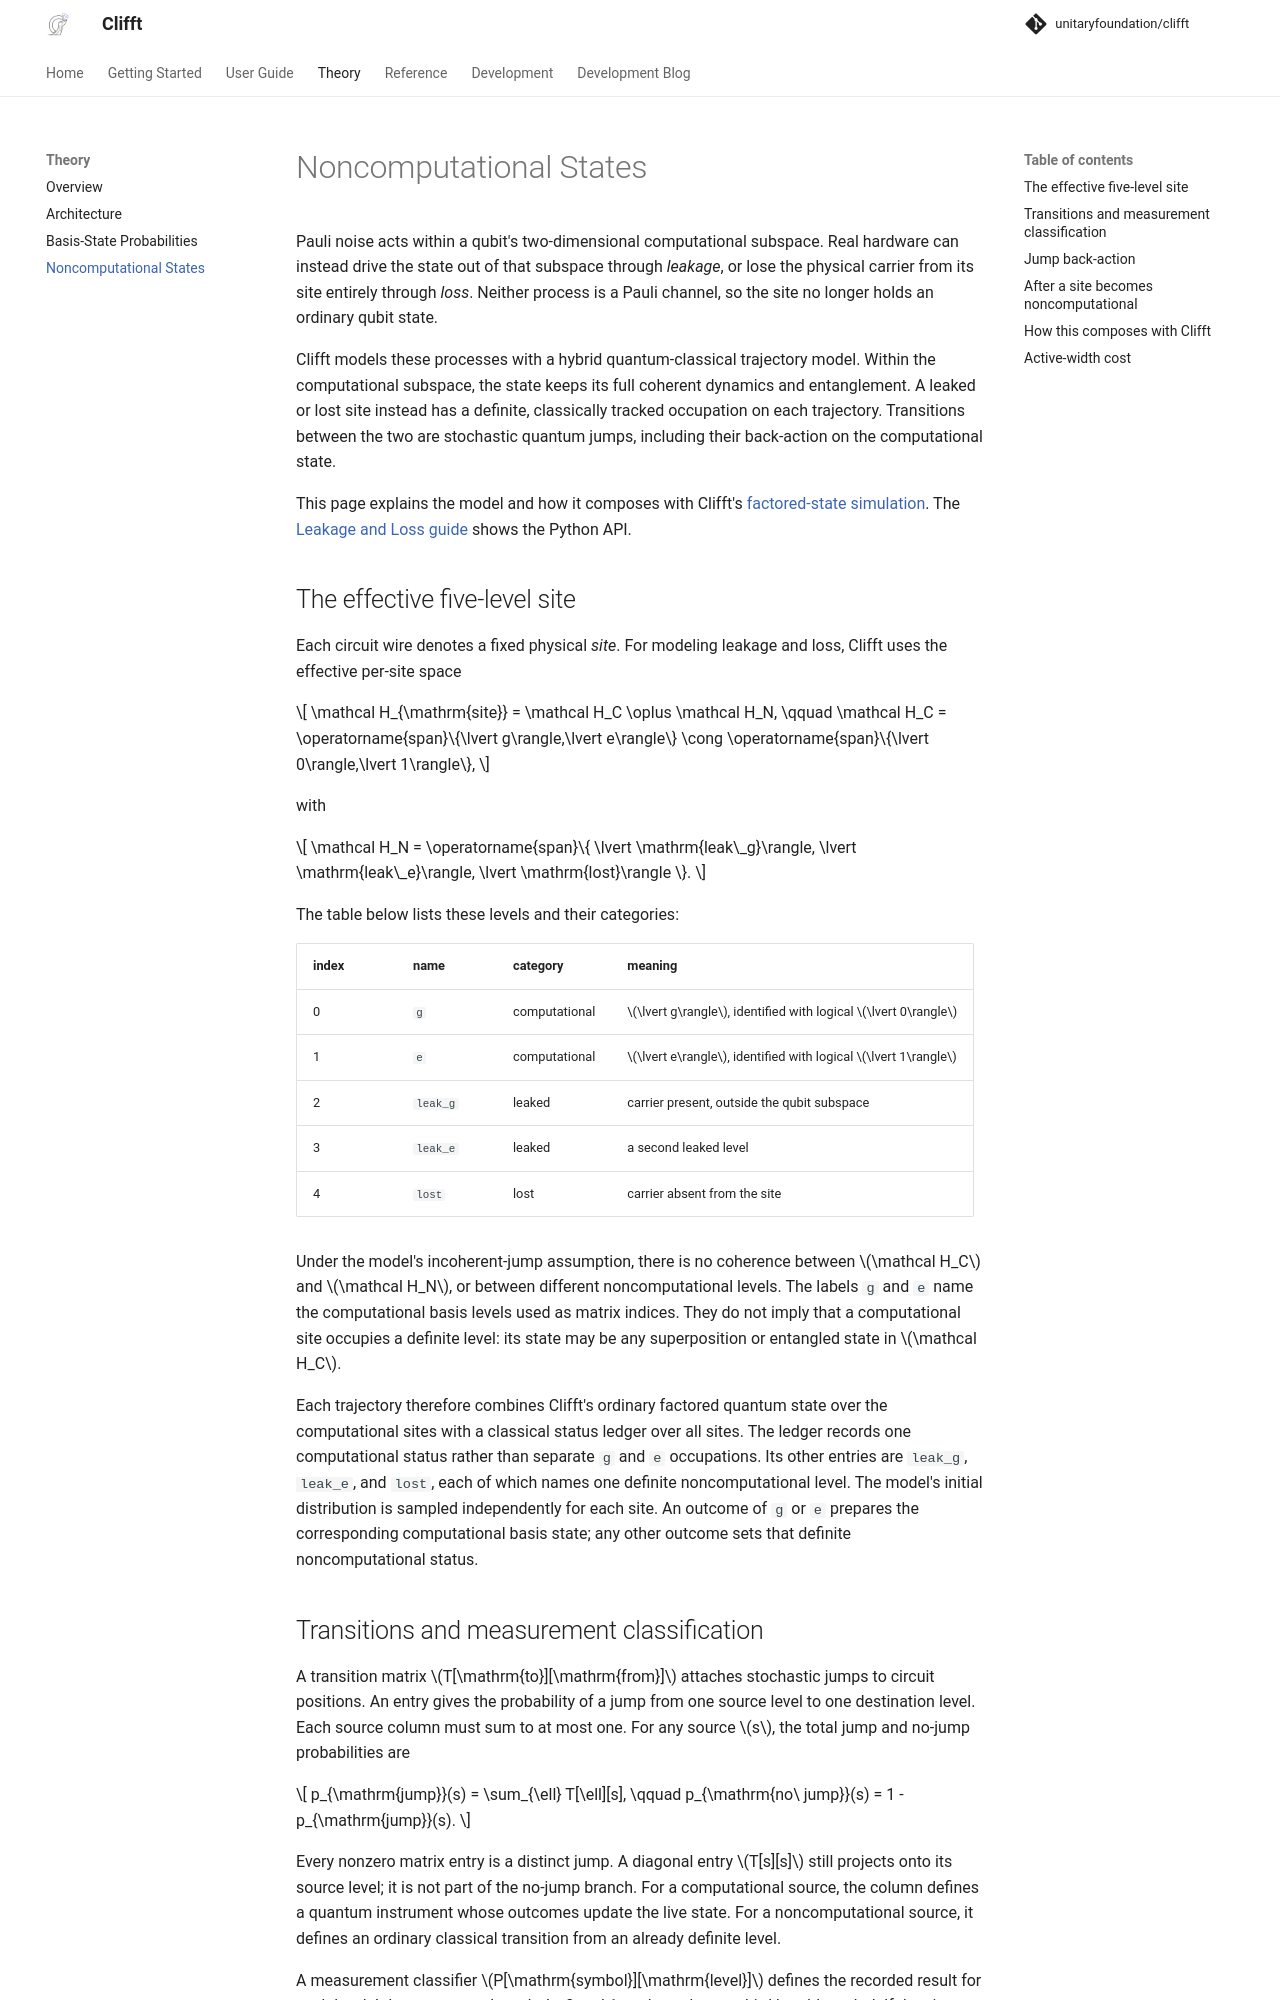

repository: rafaelha/clifft · page: 0.12.0/theory/noncomputational/index.html · generator: mkdocs

# Noncomputational States

Pauli noise acts within a qubit's two-dimensional computational subspace. Real
hardware can instead drive the state out of that subspace through *leakage*, or
lose the physical carrier from its site entirely through *loss*. Neither
process is a Pauli channel, so the site no longer holds an ordinary
qubit state.

Clifft models these processes with a hybrid quantum-classical trajectory
model. Within the computational subspace, the state keeps its full coherent
dynamics and entanglement. A leaked or lost site instead has a definite,
classically tracked occupation on each trajectory. Transitions between the two
are stochastic quantum jumps, including their back-action on the computational
state.

This page explains the model and how it composes with Clifft's
[factored-state simulation](overview.md). The
[Leakage and Loss guide](../guide/leakage-and-loss.md) shows the Python API.

## The effective five-level site

Each circuit wire denotes a fixed physical *site*. For modeling leakage and
loss, Clifft uses the effective per-site space

$$
\mathcal H_{\mathrm{site}}
=
\mathcal H_C \oplus \mathcal H_N,
\qquad
\mathcal H_C = \operatorname{span}\{\lvert g\rangle,\lvert e\rangle\}
\cong \operatorname{span}\{\lvert 0\rangle,\lvert 1\rangle\},
$$

with

$$
\mathcal H_N = \operatorname{span}\{
\lvert \mathrm{leak\_g}\rangle,
\lvert \mathrm{leak\_e}\rangle,
\lvert \mathrm{lost}\rangle
\}.
$$

The table below lists these levels and their categories:

| index | name | category | meaning |
|---|---|---|---|
| 0 | `g` | computational | $\lvert g\rangle$, identified with logical $\lvert 0\rangle$ |
| 1 | `e` | computational | $\lvert e\rangle$, identified with logical $\lvert 1\rangle$ |
| 2 | `leak_g` | leaked | carrier present, outside the qubit subspace |
| 3 | `leak_e` | leaked | a second leaked level |
| 4 | `lost` | lost | carrier absent from the site |

Under the model's incoherent-jump assumption, there is no coherence between
$\mathcal H_C$ and $\mathcal H_N$, or between different noncomputational
levels. The labels `g` and `e` name the computational basis levels used as
matrix indices. They do not imply that a computational site occupies a
definite level: its state may be any superposition or entangled state in
$\mathcal H_C$.

Each trajectory therefore combines Clifft's ordinary factored quantum state
over the computational sites with a classical status ledger over all sites.
The ledger records one computational status rather than separate `g` and `e`
occupations. Its other entries are `leak_g`, `leak_e`, and `lost`, each of
which names one definite noncomputational level. The model's initial
distribution is sampled independently for each site. An outcome of `g` or `e`
prepares the corresponding computational basis state; any other outcome sets
that definite noncomputational status.

## Transitions and measurement classification

A transition matrix $T[\mathrm{to}][\mathrm{from}]$ attaches stochastic jumps
to circuit positions. An entry gives the probability of a jump from one
source level to one destination level. Each source column must sum to at most
one. For any source $s$, the total jump and no-jump probabilities are

$$
p_{\mathrm{jump}}(s) = \sum_{\ell} T[\ell][s],
\qquad
p_{\mathrm{no\ jump}}(s) = 1 - p_{\mathrm{jump}}(s).
$$

Every nonzero matrix entry is a distinct jump. A diagonal entry $T[s][s]$
still projects onto its source level; it is not part of the no-jump branch.
For a computational source, the column defines a quantum instrument whose
outcomes update the live state. For a noncomputational source, it defines an
ordinary classical transition from an already definite level.

A measurement classifier $P[\mathrm{symbol}][\mathrm{level}]$ defines the
recorded result for each level. It has two record symbols, 0 and 1, and may
have a third herald symbol. If the site occupies `leak_g` when measured, for
example, the `leak_g` column gives the probabilities of reporting 0,
reporting 1, or emitting a herald.

For `M` and `MR` on a computational site, the quantum measurement first
resolves `g` or `e`; the corresponding classifier column can then model
computational-basis readout confusion. Computational `MX`, `MY`, `MRX`, and
`MRY` measurements use their ordinary quantum results without applying the
`g` or `e` columns. Once a site is noncomputational, the classifier supplies
the result regardless of measurement basis. The optional herald probability
may be nonzero only for noncomputational levels.
